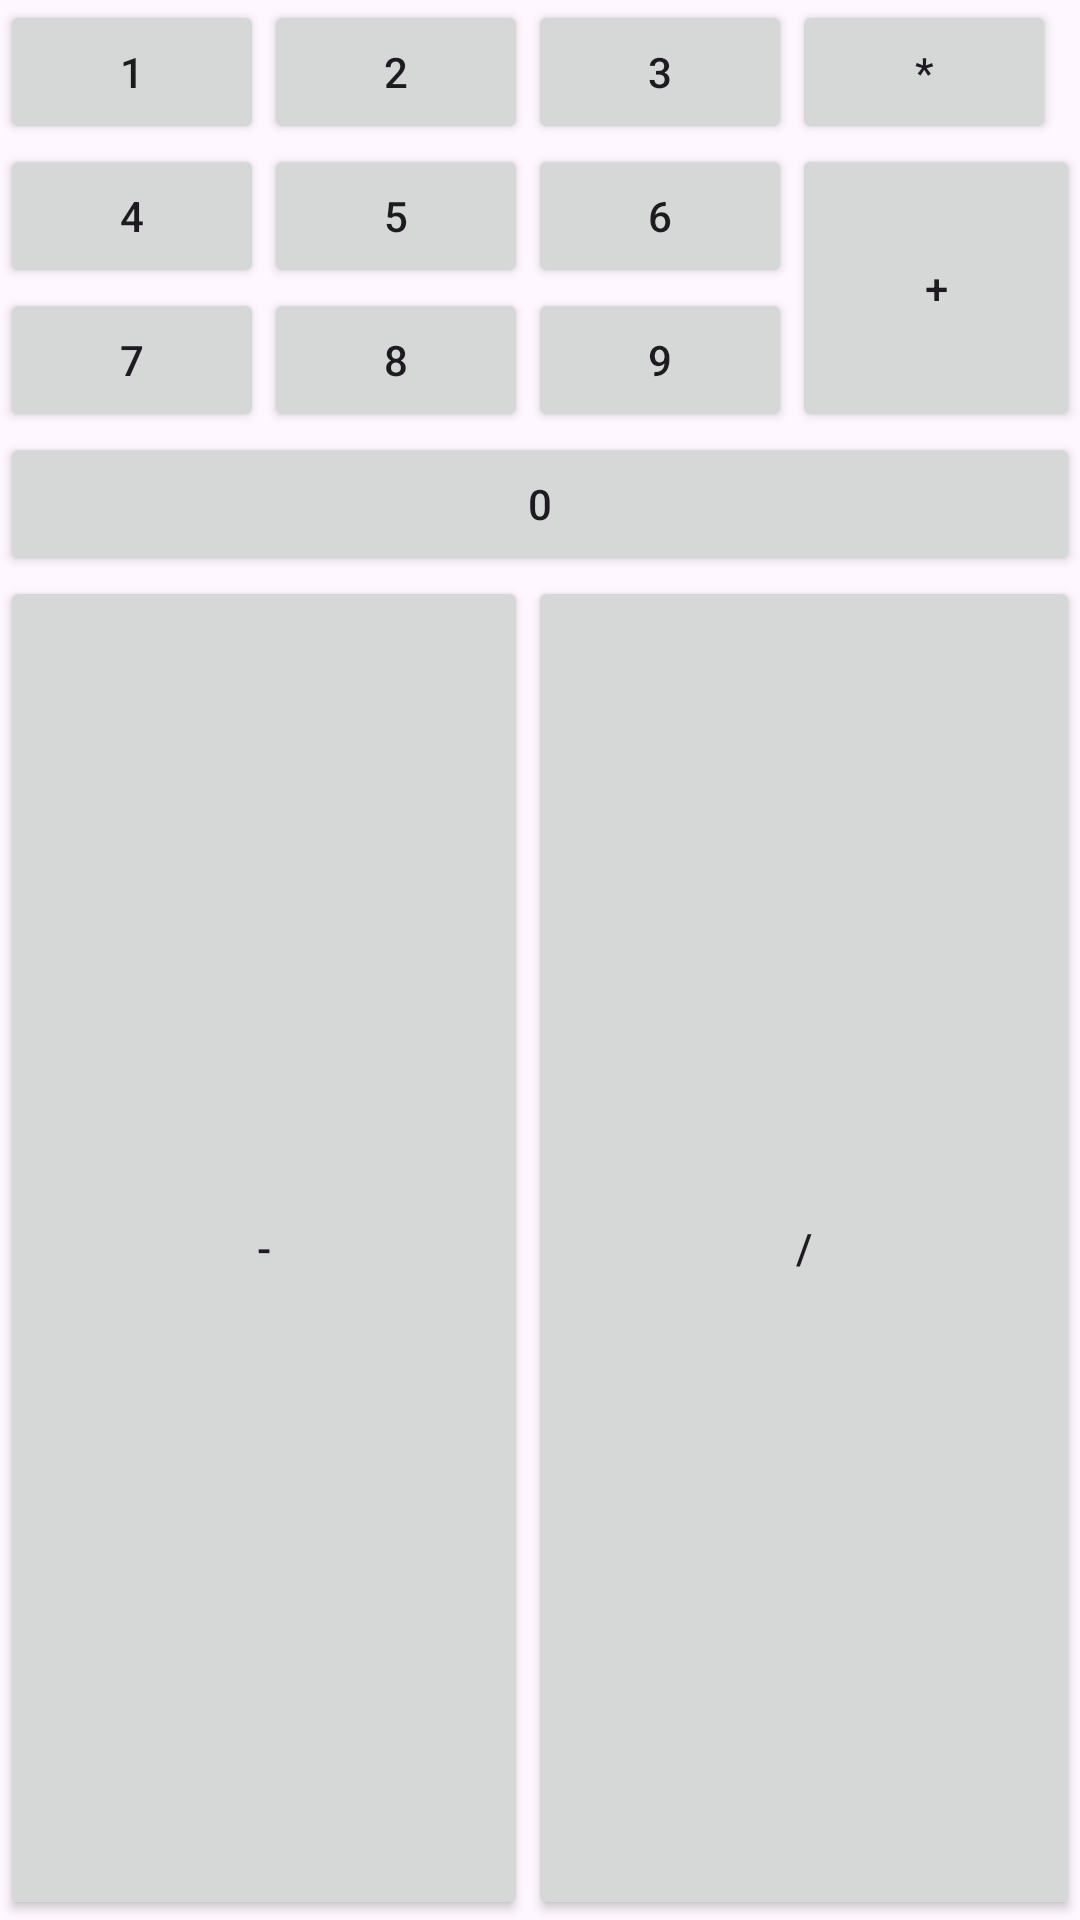

Reconstruct the res/layout file that produces this screen, plus the resources it refers to.
<!-- AndroidManifest.xml: application theme Theme.LocalizationAndLayouts -->
<!-- res/layout/activity_grid.xml -->
<?xml version="1.0" encoding="utf-8"?>
<GridLayout xmlns:android="http://schemas.android.com/apk/res/android"
    android:layout_width="wrap_content"
    android:layout_height="wrap_content"
    android:orientation="horizontal"
    android:layout_gravity="center"
    android:columnCount="4">
    <Button android:text="1"/>
    <Button android:text="2"/>
    <Button android:text="3"/>
    <Button android:text="*"/>
    <Button android:text="4"/>
    <Button android:text="5"/>
    <Button android:text="6"/>
    <Button android:text="+"
        android:layout_rowSpan="2"
        android:layout_gravity="fill"/>
    <Button android:text="7"/>
    <Button android:text="8"/>
    <Button android:text="9"/>
    <Button android:text="0"
        android:layout_columnSpan="4"
        android:layout_gravity="fill"/>
    <Button android:text="-"
        android:layout_columnSpan="2"
        android:layout_gravity="fill"/>
    <Button android:text="/"
        android:layout_columnSpan="2"
        android:layout_gravity="fill"/>
</GridLayout>
<!-- resources referenced by this layout -->
<resources>
  <style name="Theme.LocalizationAndLayouts" parent="Base.Theme.LocalizationAndLayouts" />
  <style name="Base.Theme.LocalizationAndLayouts" parent="Theme.Material3.DayNight.NoActionBar">
          
          
      </style>
</resources>
